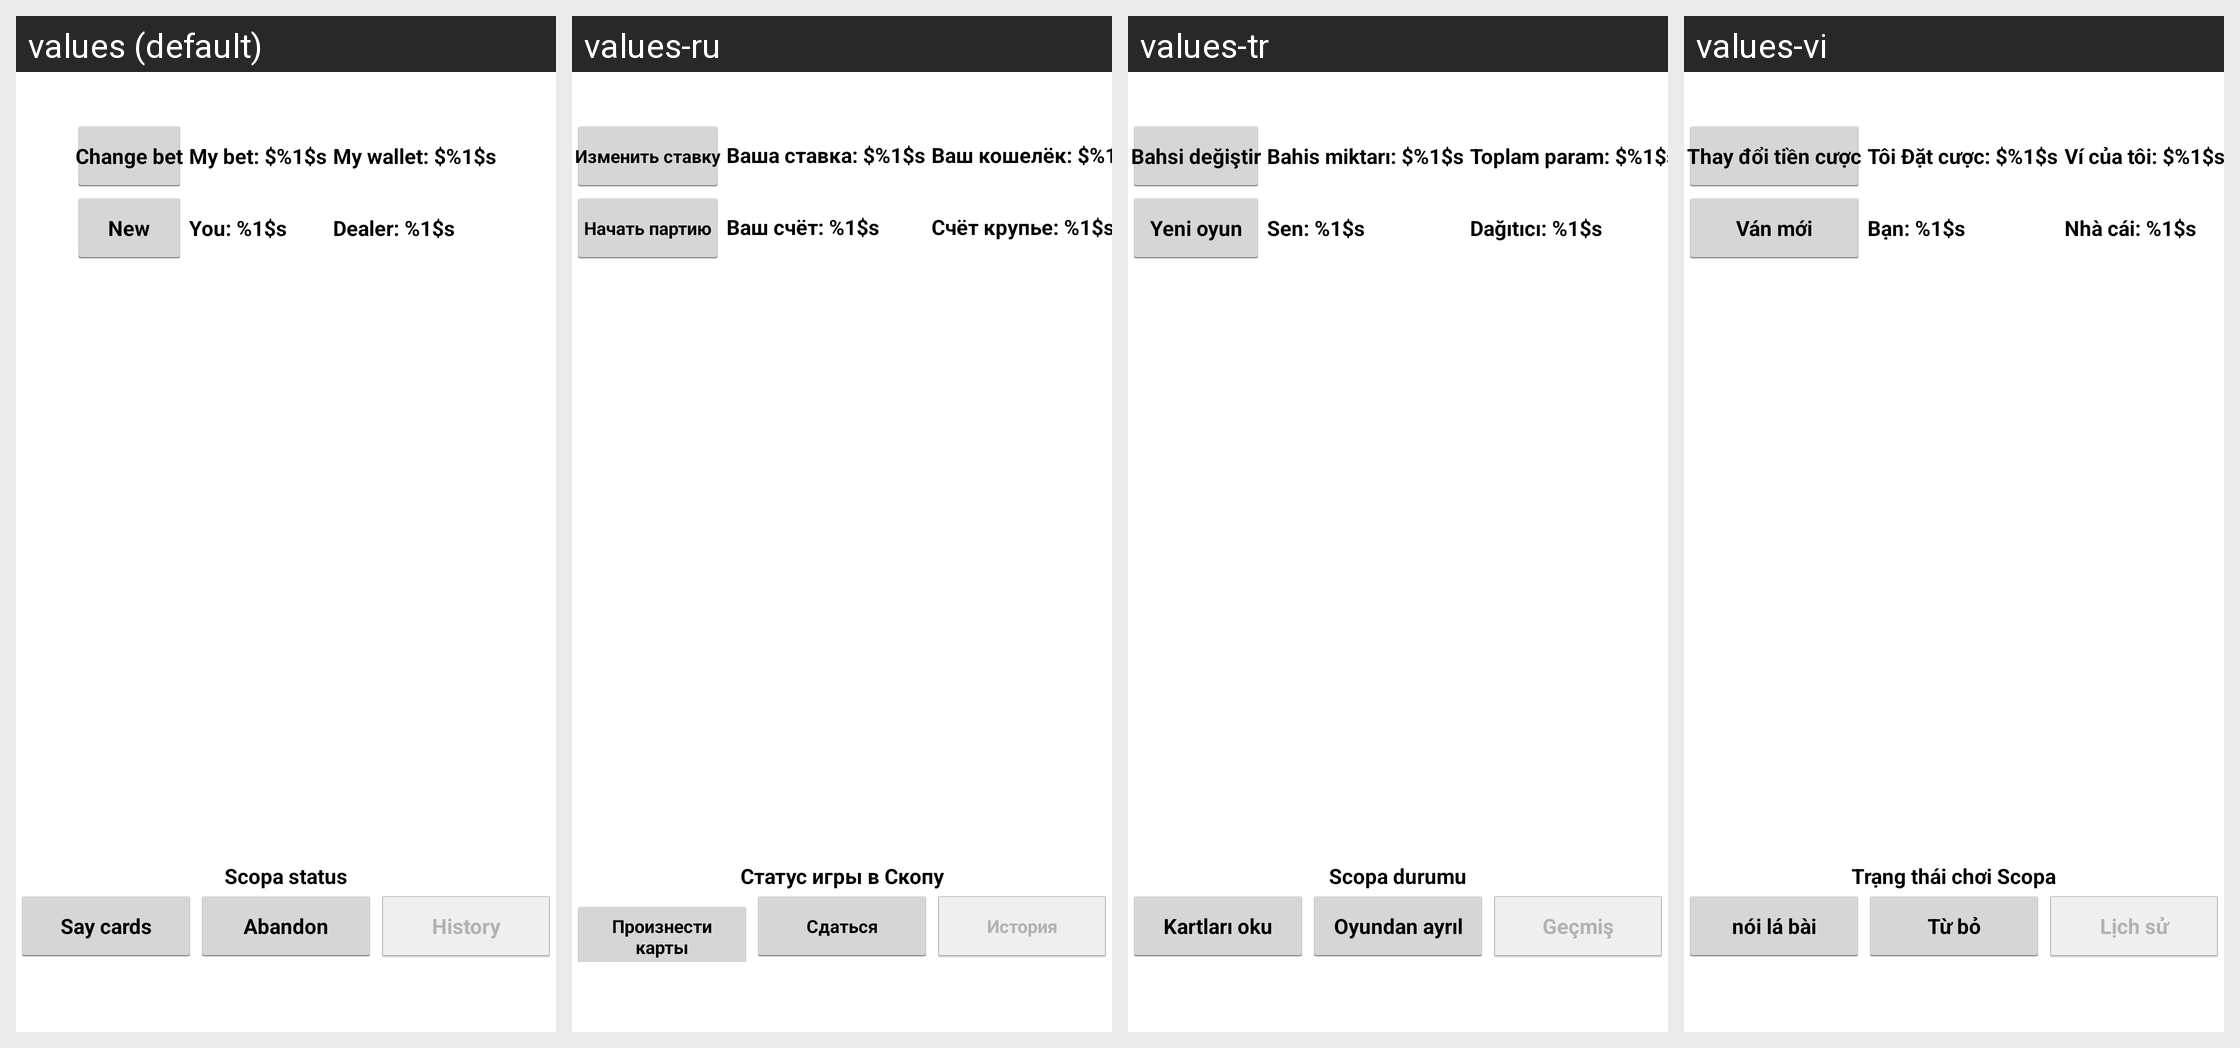

The Android screen above is rendered under several locales of the same app. Produce the string resources it draws, with the default and per-locale values.
Android screen res/layout/activity_scopa.xml rendered under 4 locales, left to right: values (default), values-ru, values-tr, values-vi. Device: Nexus 5 (rendered at 1080×1920; each locale shown at half size, 540×960, under a caption strip naming it); theme AppTheme.
Other locales in the repository, not shown: values-es, values-it, values-pt, values-ro, values-sr.
Strings drawn on this screen, with the default value and each locale's value (text and hints the layout hard-codes, and strings that could not be matched under every locale, appear in the picture but are not listed):

ls_bet
  values: Change bet
  values-ru: Изменить ставку
  values-tr: Bahsi değiştir
  values-vi: Thay đổi tiền cược

my_bet
  values: My bet: $%1$s
  values-ru: Ваша ставка: $%1$s
  values-tr: Bahis miktarı: $%1$s
  values-vi: Tôi Đặt cược: $%1$s

my_money
  values: My wallet: $%1$s
  values-ru: Ваш кошелёк: $%1$s
  values-tr: Toplam param: $%1$s
  values-vi: Ví của tôi: $%1$s

ls_new
  values: New
  values-ru: Начать партию
  values-tr: Yeni oyun
  values-vi: Ván mới

my_ls_score
  values: You: %1$s
  values-ru: Ваш счёт: %1$s
  values-tr: Sen: %1$s
  values-vi: Bạn: %1$s

dealers_ls_score
  values: Dealer: %1$s
  values-ru: Счёт крупье: %1$s
  values-tr: Dağıtıcı: %1$s
  values-vi: Nhà cái: %1$s

ls_status
  values: Scopa status
  values-ru: Статус игры в Скопу
  values-tr: Scopa durumu
  values-vi: Trạng thái chơi Scopa

ls_say_all
  values: Say cards
  values-ru: Произнести карты
  values-tr: Kartları oku
  values-vi: nói lá bài

ls_abandon
  values: Abandon
  values-ru: Сдаться
  values-tr: Oyundan ayrıl
  values-vi: Từ bỏ

bt_history
  values: History
  values-ru: История
  values-tr: Geçmiş
  values-vi: Lịch sử
